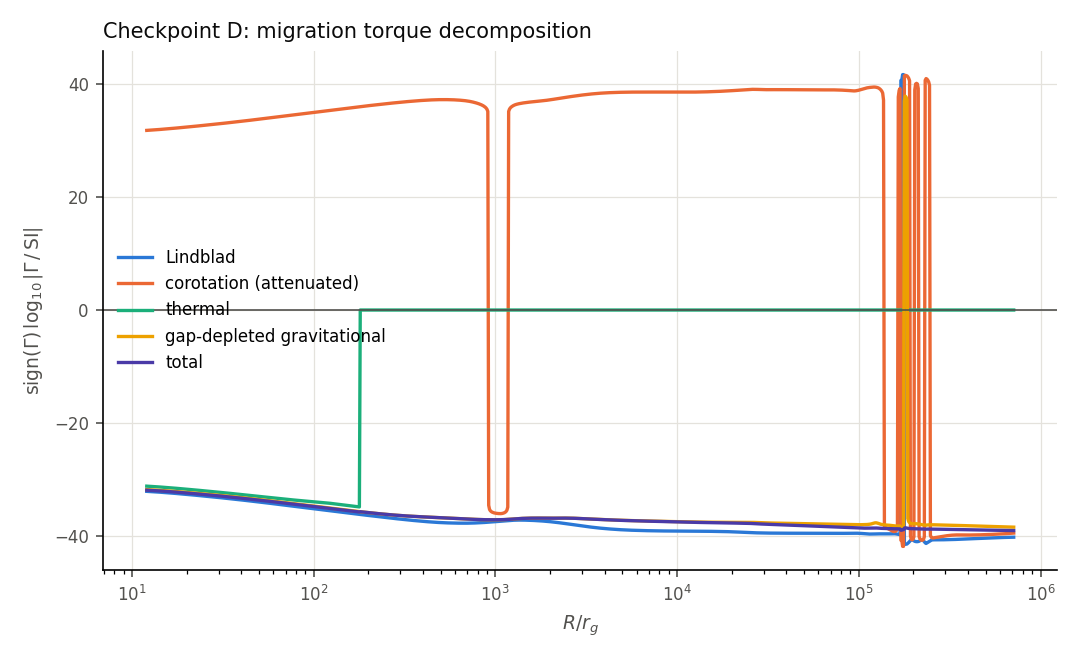

Values plotted in this chart, from the file beside it:
radius_rg, gamma_0_si, lindblad_si, corotation_si, thermal_si, gravitational_si, gap_depleted_gravitational_si, total_si, gap_depth_fraction, kanagawa_gap_parameter, thermal_regime_valid, kanagawa_extrapolated
12.07, 5.767665679402253e+31, -1.2716130887660404e+32, 6.348850866108047e+31, -1.5248180398240658e+31, -6.367280021552356e+31, -6.367190115305642e+31, -7.892008157760001e+31, 1, 0.000353, True, False
12.2, 5.881777633188608e+31, -1.2967997814071955e+32, 6.492540060113076e+31, -1.5558663474291993e+31, -6.47545775395888e+31, -6.475365834920999e+31, -8.03123218511292e+31, 1, 0.0003549, True, False
12.33, 6.000849286785057e+31, -1.3230818353565726e+32, 6.642353910548675e+31, -1.5882339414131774e+31, -6.588464443017051e+31, -6.588370352917159e+31, -8.176604297234333e+31, 1, 0.000357, True, False
12.47, 6.125021806953677e+31, -1.3504904977136012e+32, 6.798490698177006e+31, -1.6219588849522333e+31, -6.706414278959006e+31, -6.7063178533279855e+31, -8.328276741334951e+31, 1, 0.0003595, True, False
12.61, 6.254444449988049e+31, -1.3790588060838144e+32, 6.961159092912906e+31, -1.6570813155267653e+31, -6.829428967925236e+31, -6.829330035455347e+31, -8.4864113541977e+31, 1, 0.0003622, True, False
12.75, 6.389274736227494e+31, -1.4088216274741927e+32, 7.13057845539671e+31, -1.693643490272761e+31, -6.957637819345218e+31, -6.957536201225684e+31, -8.651179694885723e+31, 1, 0.0003651, True, False
12.89, 6.529678645089031e+31, -1.439815701734295e+32, 7.3069791633368425e+31, -1.7316898361822122e+31, -7.091177854006106e+31, -7.091073363230724e+31, -8.822763202983502e+31, 1, 0.0003684, True, False
13.03, 6.67583083035025e+31, -1.4720796894857455e+32, 7.490602962714026e+31, -1.7712670050848897e+31, -7.2301939321434285e+31, -7.230086372786273e+31, -9.001353381637437e+31, 1, 0.0003719, True, False
13.18, 6.82791485552572e+31, -1.5056542245068076e+32, 7.68170334404901e+31, -1.8124239333680082e+31, -7.374838901019066e+31, -7.37472806747423e+31, -9.187152004817531e+31, 1, 0.0003757, True, False
13.32, 6.986123449278316e+31, -1.5405819705606214e+32, 7.880545944037145e+31, -1.8552119064118061e+31, -7.525273761569068e+31, -7.525159437750276e+31, -9.380371348360656e+31, 1, 0.0003798, True, False
13.47, 7.15065878089635e+31, -1.5769076826755096e+32, 8.087408972946932e+31, -1.8996846277383345e+31, -7.681667853808163e+31, -7.681549812303914e+31, -9.581234444479401e+31, 1, 0.0003842, True, False
13.62, 7.321732755957791e+31, -1.6146782729057337e+32, 8.302583668276245e+31, -1.9458982928904697e+31, -7.844199060781093e+31, -7.84407706196082e+31, -9.78997535954342e+31, 1, 0.0003888, True, False
13.77, 7.499567332378266e+31, -1.6539428806178158e+32, 8.52637477524268e+31, -1.9939116680739221e+31, -8.013054030935477e+31, -8.0129278220019555e+31, -1.0006839495040581e+32, 1, 0.0003938, True, False
13.92, 7.684394857119484e+31, -1.6947529473652466e+32, 8.759101054773738e+31, -2.0437861736121063e+31, -8.188428418878726e+31, -8.188297732861725e+31, -1.0232083911729991e+32, 1, 0.000399, True, False
14.07, 7.876458423904894e+31, -1.737162296429961e+32, 9.001095819742784e+31, -2.0955859722782404e+31, -8.370527144556824e+31, -8.370391699242693e+31, -1.0465977677088819e+32, 1, 0.0004045, True, False
14.23, 8.076012252360747e+31, -1.7812272171248185e+32, 9.252707500280478e+31, -2.1493780625838663e+31, -8.559564670967705e+31, -8.559424167759252e+31, -1.0708802236244494e+32, 1, 0.0004104, True, False
14.39, 8.283322089066637e+31, -1.827006553965921e+32, 9.514300239069754e+31, -2.2052323771162073e+31, -8.755765300589457e+31, -8.75561942329012e+31, -1.0960851806664568e+32, 1, 0.0004165, True, False
14.55, 8.498665631065275e+31, -1.874561800838254e+32, 9.786254517613213e+31, -2.263221886030035e+31, -8.959363490769328e+31, -8.959211904285228e+31, -1.1222433796955481e+32, 1, 0.000423, True, False
14.71, 8.722332972446747e+31, -1.9239572002926316e+32, 1.0068967814542517e+32, -2.323422705812699e+31, -9.170604188383799e+31, -9.170446537336813e+31, -1.1493869250198692e+32, 1, 0.0004298, True, False
14.87, 8.954627074682516e+31, -1.975259848125338e+32, 1.0362855297116734e+32, -2.3859142134522645e+31, -9.389743184136645e+31, -9.38957909138117e+31, -1.1775493312320584e+32, 1, 0.0004369, True, False
15.03, 9.195864261450691e+31, -2.028539803406575e+32, 1.0668350547141048e+32, -2.450779166151793e+31, -9.6170474869247e+31, -9.616876551960202e+31, -1.20676557260683e+32, 1, 0.0004444, True, False
15.2, 9.44637473875317e+31, -2.0838702041369916e+32, 1.0985906322616061e+32, -2.518103826743387e+31, -9.852795718753853e+31, -9.852617516024762e+31, -1.2370721351227152e+32, 1, 0.0004522, True, False
15.37, 9.706503141189381e+31, -2.1413273887258854e+32, 1.1315995356512646e+32, -2.587978094967636e+31, -1.0097278530746208e+32, -1.0097092607820036e+32, -1.268507071178545e+32, 1, 0.0004603, True, False
15.54, 9.976609105314575e+31, -2.200991023498717e+32, 1.1659111194153441e+32, -2.6604956447954463e+31, -1.0350799040833727e+32, -1.0350604916447614e+32, -1.3011100570818432e+32, 1, 0.0004689, True, False
15.71, 1.025706787107177e+32, -2.262944236455293e+32, 1.201576907076612e+32, -2.735754067979819e+31, -1.061367329378681e+32, -1.061347045575194e+32, -1.3349224533926501e+32, 1, 0.0004778, True, False
15.88, 1.0548270912354346e+32, -2.3272737575150576e+32, 1.2386506830867044e+32, -2.8138550240371656e+31, -1.0886230744283532e+32, -1.088601864723606e+32, -1.369987368213231e+32, 1, 0.0004871, True, False
16.06, 1.085044784678222e+32, -2.3940306301448132e+32, 1.277167548974759e+32, -2.894850259737726e+31, -1.1168630811700545e+32, -1.1168408882912068e+32, -1.4063259154221309e+32, 1, 0.0004968, True, False
16.24, 1.1163819233005205e+32, -2.4632639159377686e+32, 1.3171617214316699e+32, -2.9787878398931914e+31, -1.1461021945060985e+32, -1.1460789583673194e+32, -1.4439577435901711e+32, 1, 0.0005069, True, False
16.42, 1.148879554263483e+32, -2.5350645943354255e+32, 1.3586900480486656e+32, -3.0657723721157244e+31, -1.17637454628676e+32, -1.1763502029655674e+32, -1.4829274414925793e+32, 1, 0.0005173, True, False
16.6, 1.1825803777165212e+32, -2.6095273156420252e+32, 1.4018117145857323e+32, -3.155912449813846e+31, -1.2077156010562929e+32, -1.2076900825262943e+32, -1.5232813289109687e+32, 1, 0.0005283, True, False
16.78, 1.2175288089768916e+32, -2.686750539528796e+32, 1.4465883370171639e+32, -3.249320788442537e+31, -1.2401622025116322e+32, -1.240135436356327e+32, -1.5650675166981147e+32, 1, 0.0005396, True, False
16.97, 1.2537710444032067e+32, -2.7668366817572682e+32, 1.493084058722291e+32, -3.34611436999526e+31, -1.2737526230349772e+32, -1.2737245321411565e+32, -1.6083359707393406e+32, 1, 0.0005514, True, False
17.16, 1.2913551300393731e+32, -2.849892267087941e+32, 1.5413656517751617e+32, -3.446414592785325e+31, -1.3085266153127792e+32, -1.3084971175419976e+32, -1.6531385785277157e+32, 1, 0.0005636, True, False
17.35, 1.3303310331305796e+32, -2.9360280886022998e+32, 1.5915026224920247e+32, -3.5503474266597205e+31, -1.3445254661102753e+32, -1.3444944739467504e+32, -1.6995292184364044e+32, 1, 0.0005763, True, False
17.54, 1.370750716618144e+32, -3.0253593736777947e+32, 1.6435673214030657e+32, -3.658043573794202e+31, -1.3817920522747288e+32, -1.381759472447909e+32, -1.7475638317760852e+32, 1, 0.0005895, True, False
17.73, 1.412668216724226e+32, -3.118005956864856e+32, 1.69763505782127e+32, -3.7696386352210952e+31, -1.4203708990435863e+32, -1.4203366321234836e+32, -1.797300497728658e+32, 1, 0.0006031, True, False
17.93, 1.4561397237431379e+32, -3.214092459927855e+32, 1.7537842191896524e+32, -3.8852732832478216e+31, -1.4603082407382025e+32, -1.4602721807014517e+32, -1.8487995112535523e+32, 1, 0.0006174, True, False
18.13, 1.5012236661605735e+32, -3.31374847932226e+32, 1.81209639539518e+32, -4.0050934399266887e+31, -1.5016520839270798e+32, -1.5016141176915258e+32, -1.9021234640664767e+32, 1, 0.0006321, True, False
18.33, 1.5479807982275187e+32, -3.417108781392486e+32, 1.8726565082458442e+32, -4.129250461741255e+31, -1.544452273146642e+32, -1.544412280072091e+32, -1.9573373287949977e+32, 1, 0.0006474, True, False
18.53, 1.5964742911214191e+32, -3.52431350558797e+32, 1.9355529463160566e+32, -4.257901330679347e+31, -1.588760559271914e+32, -1.5887184106245029e+32, -2.0145085464201445e+32, 1, 0.0006632, True, False
18.73, 1.6467698278321562e+32, -3.635508376006239e+32, 2.0008777053733397e+32, -4.391208851865085e+31, -1.6346306706328994e+32, -1.634586229010347e+32, -2.0737071171168773e+32, 1, 0.0006797, True, False
18.94, 1.6989357019168488e+32, -3.750844921586294e+32, 2.0687265346088774e+32, -4.529341857927696e+31, -1.6821183869774168e+32, -1.682071505692206e+32, -2.1350056946117385e+32, 1, 0.0006968, True, False
19.15, 1.7530429202731347e+32, -3.870480705288334e+32, 2.139199088903269e+32, -4.672475420287499e+31, -1.731281616385065e+32, -1.7312321388023815e+32, -2.1984796841801844e+32, 1, 0.0007145, True, False
19.36, 1.8091653100869694e+32, -3.994579562610131e+32, 2.212399087368499e+32, -4.820791067543269e+31, -1.782180475241632e+32, -1.7821282340686425e+32, -2.2642073444110707e+32, 1, 0.0007328, True, False
19.58, 1.8673796301174646e+32, -4.123311849805161e+32, 2.288434478417179e+32, -4.974477011148798e+31, -1.8348773713879823e+32, -1.8348221879107732e+32, -2.3322698928708683e+32, 1, 0.0007519, True, False
19.79, 1.9277656864877973e+32, -4.256854702182059e+32, 2.367417611619992e+32, -5.133728378568902e+31, -1.889437090562067e+32, -1.8893787738262752e+32, -2.402751615804971e+32, 1, 0.0007716, True, False
20.01, 1.9904064531583838e+32, -4.3953923028812515e+32, 2.4494654166234123e+32, -5.298747454108903e+31, -1.945926886257839e+32, -1.945865232188711e+32, -2.4757399820189974e+32, 1, 0.0007921, True, False
20.23, 2.0553881972652726e+32, -4.5391161625398324e+32, 2.534699589410135e+32, -5.469743927613195e+31, -2.004416573129697e+32, -2.0043513635869762e+32, -2.55132576108793e+32, 1, 0.0008133, True, False
20.46, 2.12280060951477e+32, -4.688225410273878e+32, 2.6232467861970462e+32, -5.646935151232816e+31, -2.0649786240768315e+32, -2.0649096258395155e+32, -2.6296031460470948e+32, 1, 0.0008354, True, False
20.68, 2.192736939832413e+32, -4.842927096423469e+32, 2.7152388252765656e+32, -5.830546404462365e+31, -2.127688271146904e+32, -2.127615234822548e+32, -2.7106698807240915e+32, 1, 0.0008582, True, False
20.91, 2.2652941384725404e+32, -5.003436507524017e+32, 2.810812897119867e+32, -6.02081116764925e+31, -2.19262361040415e+32, -2.1925462692569515e+32, -2.794627391876615e+32, 1, 0.0008819, True, False
21.14, 2.3405730028032507e+32, -5.169977493986788e+32, 2.910111783073502e+32, -6.217971404180552e+31, -2.2598657109132867e+32, -2.2597837796047715e+32, -2.8815809263076598e+32, 1, 0.0009064, True, False
21.38, 2.418678329989743e+32, -5.342782810990017e+32, 3.013284082993833e+32, -6.42227785155306e+31, -2.329498727996184e+32, -2.329411901231809e+32, -2.97163969313513e+32, 1, 0.0009319, True, False
21.61, 2.499719075808227e+32, -5.5220944731027276e+32, 3.1204844521778334e+32, -6.633990321533981e+31, -2.4016100209248943e+32, -2.401517971999378e+32, -3.0649170113996785e+32, 1, 0.0009582, True, False
21.85, 2.5838085198316554e+32, -5.70816412318396e+32, 3.2318738479629254e+32, -6.853378009619786e+31, -2.4762902752210343e+32, -2.4761926544546646e+32, -3.161530463200968e+32, 1, 0.0009856, True, False
22.09, 2.6710644372380544e+32, -5.9012534161215176e+32, 3.347619786383321e+32, -7.080719814001034e+31, -2.553633629738196e+32, -2.5535300627957584e+32, -3.261602052559203e+32, 1, 0.001014, True, False
22.34, 2.7616092775023443e+32, -6.101634417997184e+32, 3.4678966092859686e+32, -7.316304664240859e+31, -2.6337378087112155e+32, -2.633627894794534e+32, -3.365258370205876e+32, 1, 0.001043, True, False
22.58, 2.855570350242847e+32, -6.309590021288791e+32, 3.592885762325278e+32, -7.56043185987449e+31, -2.716704258963513e+32, -2.7165875688679066e+32, -3.472630764515002e+32, 1, 0.001074, True, False
22.83, 2.9530800185039473e+32, -6.525414376742532e+32, 3.7227760842718086e+32, -7.813411419134386e+31, -2.8026382924707232e+32, -2.8025143664949026e+32, -3.583855518792715e+32, 1, 0.001105, True, False
23.09, 3.0542758997682324e+32, -6.749413342575946e+32, 3.857764108088436e+32, -8.075564438006167e+31, -2.8916492344875098e+32, -2.891517580185639e+32, -3.69907403515187e+32, 1, 0.001138, True, False
... 940 more rows
